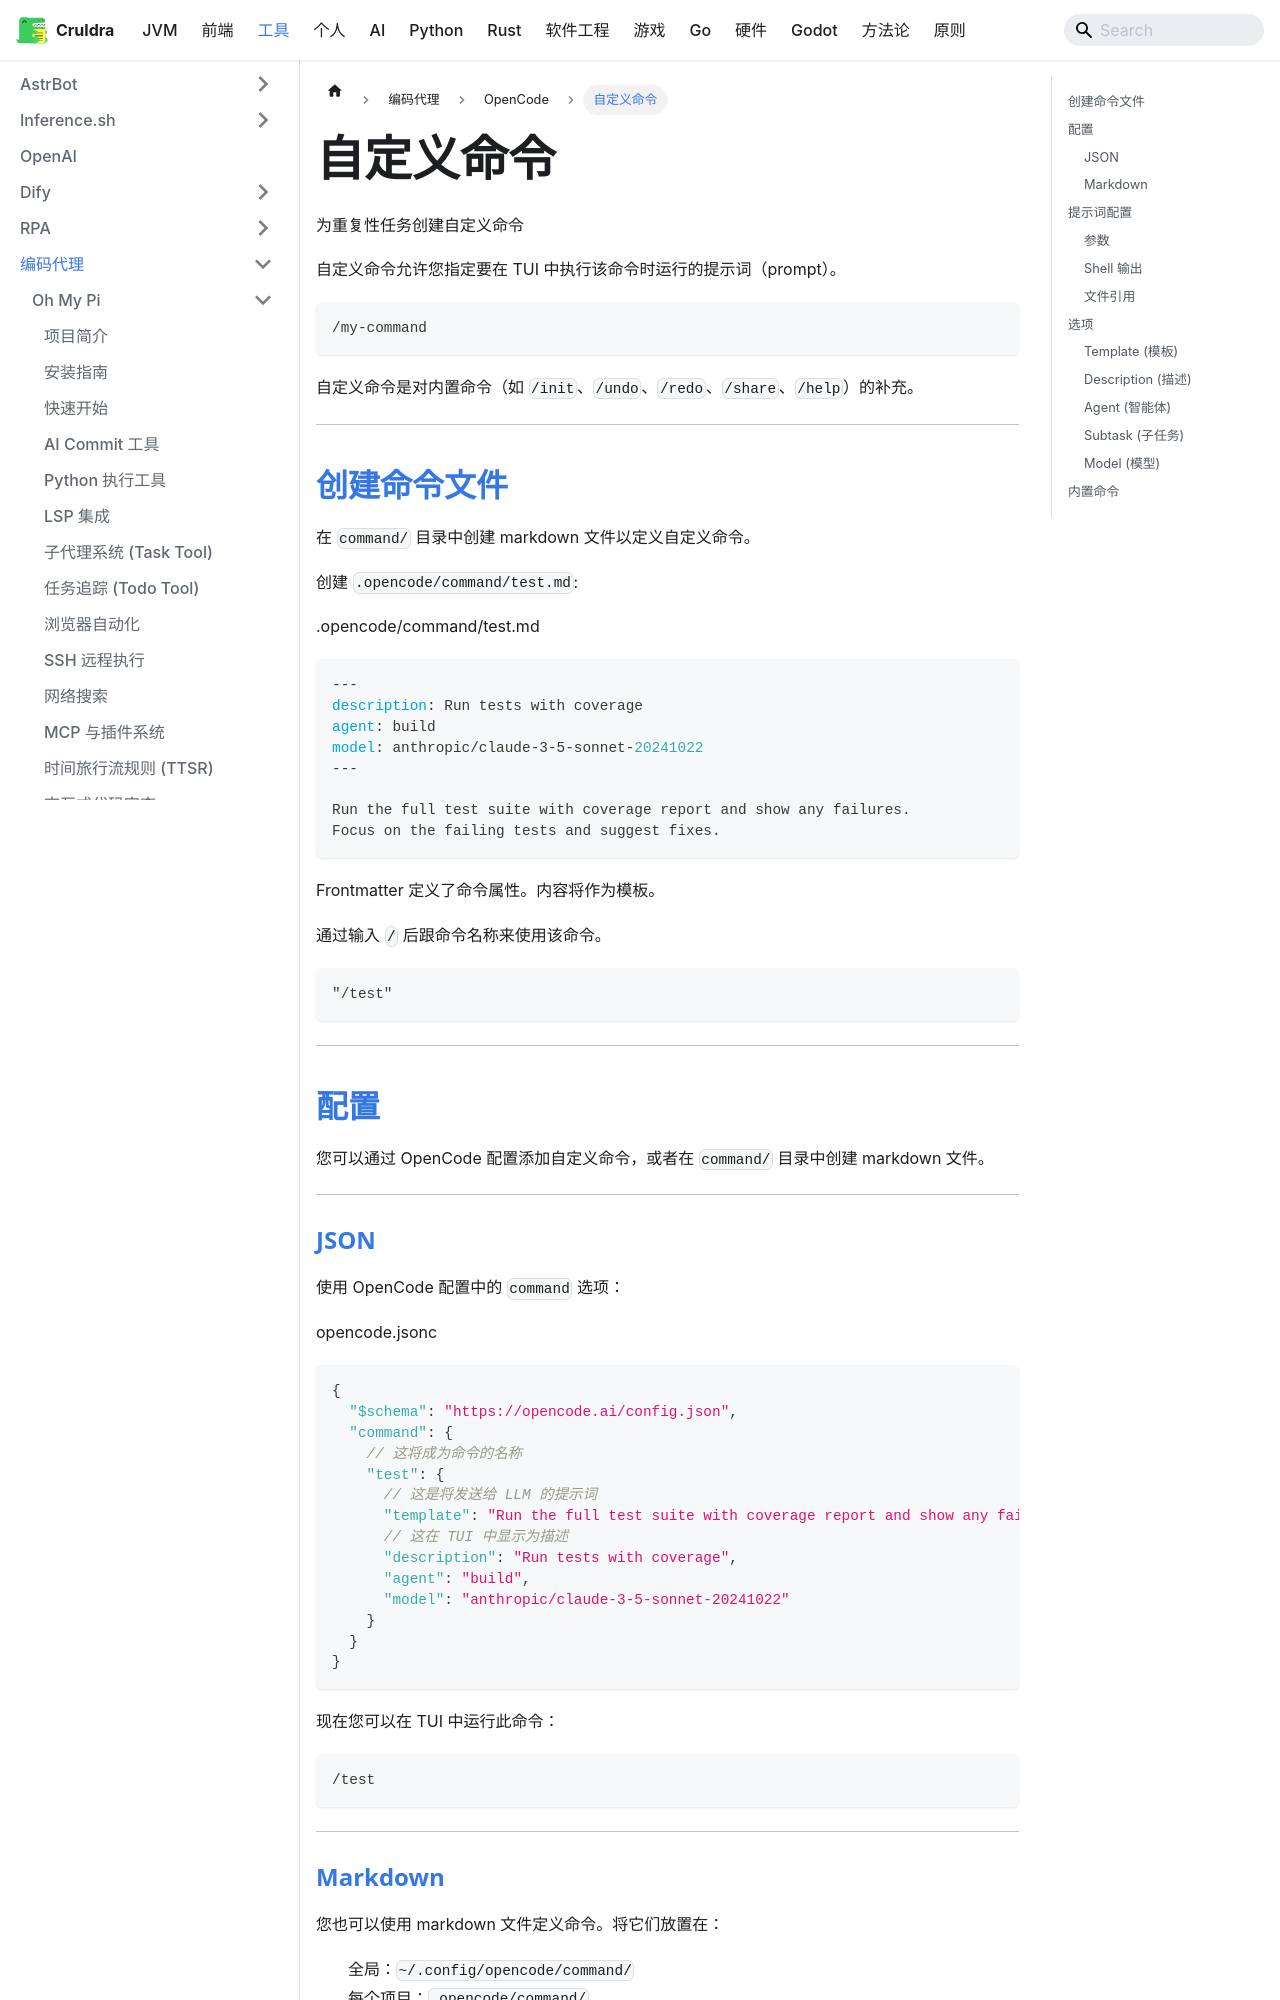

repository: cruldra/notes3 · page: docs/Tools/编码代理/OpenCode/自定义命令.html · generator: docusaurus

为重复性任务创建自定义命令

自定义命令允许您指定要在 TUI 中执行该命令时运行的提示词（prompt）。

```bash
/my-command
```

自定义命令是对内置命令（如 `/init`、`/undo`、`/redo`、`/share`、`/help`）的补充。

---

## [创建命令文件](#create-command-files)

在 `command/` 目录中创建 markdown 文件以定义自定义命令。

创建 `.opencode/command/test.md`:

.opencode/command/test.md

```markdown
---
description: Run tests with coverage
agent: build
model: anthropic/claude-3-5-sonnet-20241022
---

Run the full test suite with coverage report and show any failures.
Focus on the failing tests and suggest fixes.
```

Frontmatter 定义了命令属性。内容将作为模板。

通过输入 `/` 后跟命令名称来使用该命令。

```bash
"/test"
```

---

## [配置](#configure)

您可以通过 OpenCode 配置添加自定义命令，或者在 `command/` 目录中创建 markdown 文件。

---
